Image classification data set "dataset" (FezzMad/Computer-vision-project on GitHub). Class labels (5): Gala apple, Golden apple, Granny Smith apple, honey crisp, Red Chief apple.

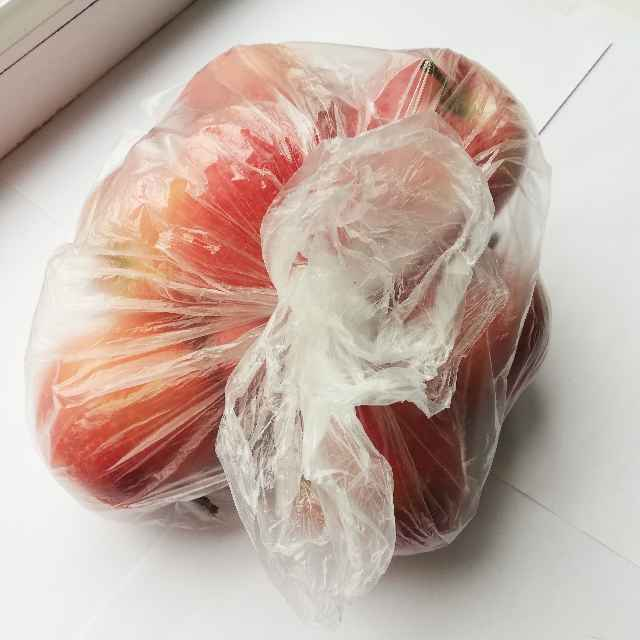
Label: Gala apple

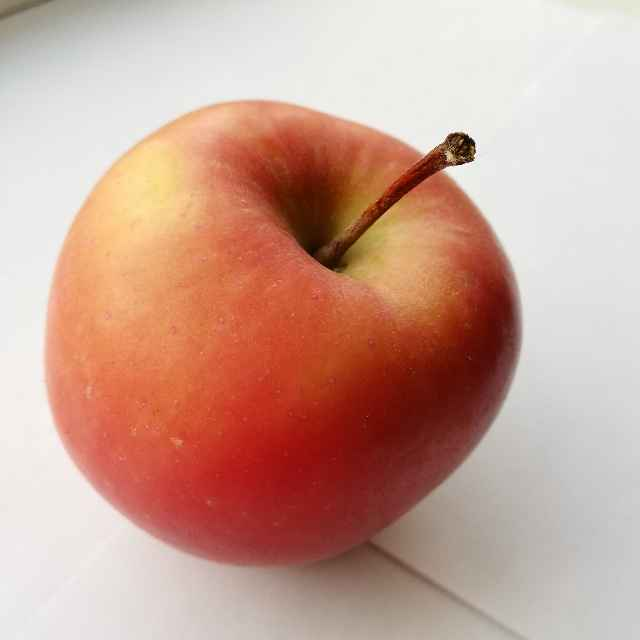
Label: Red Chief apple

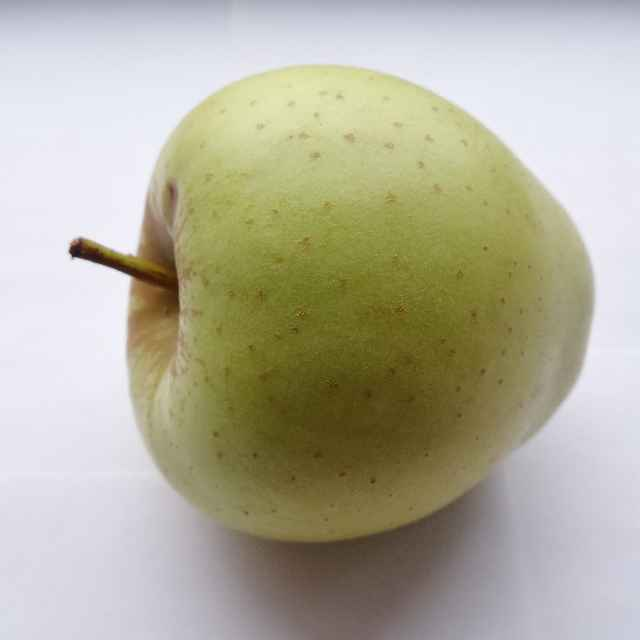
Label: Golden apple

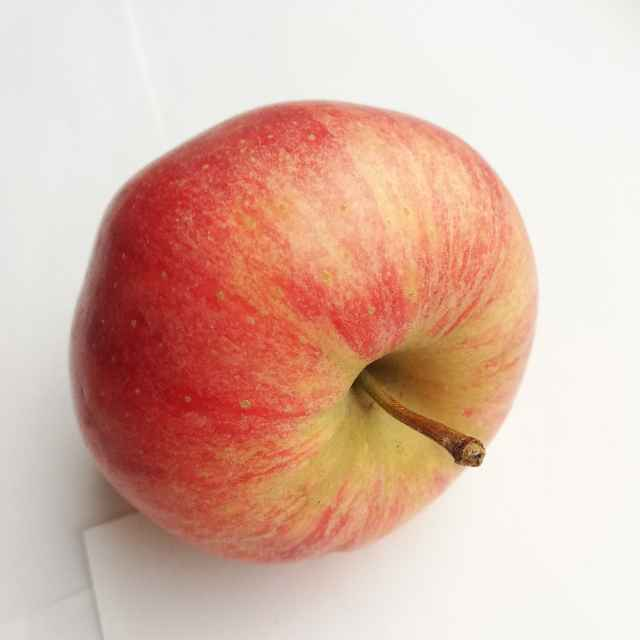
Label: Gala apple

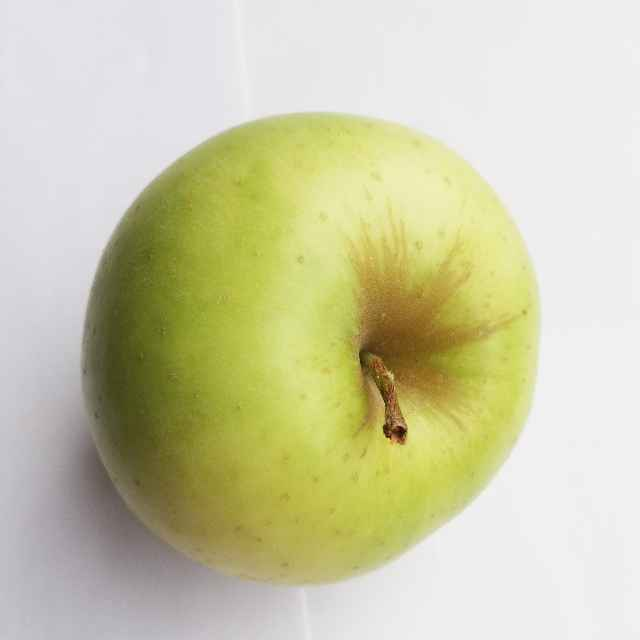
Label: Golden apple

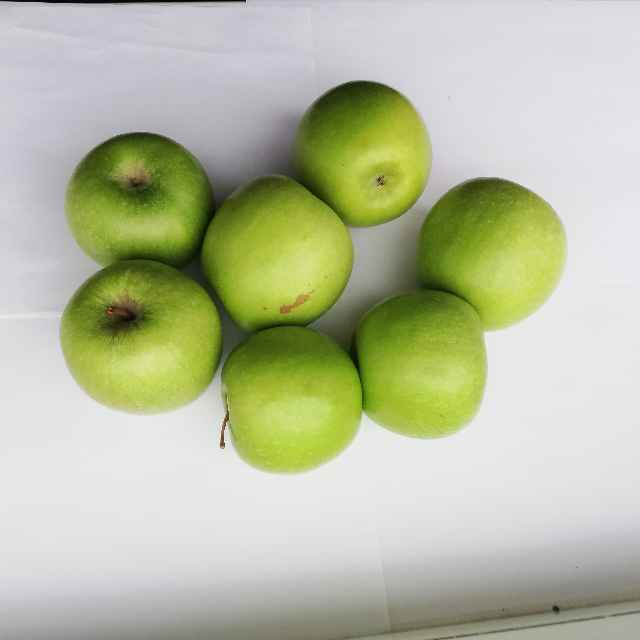
Label: Granny Smith apple
